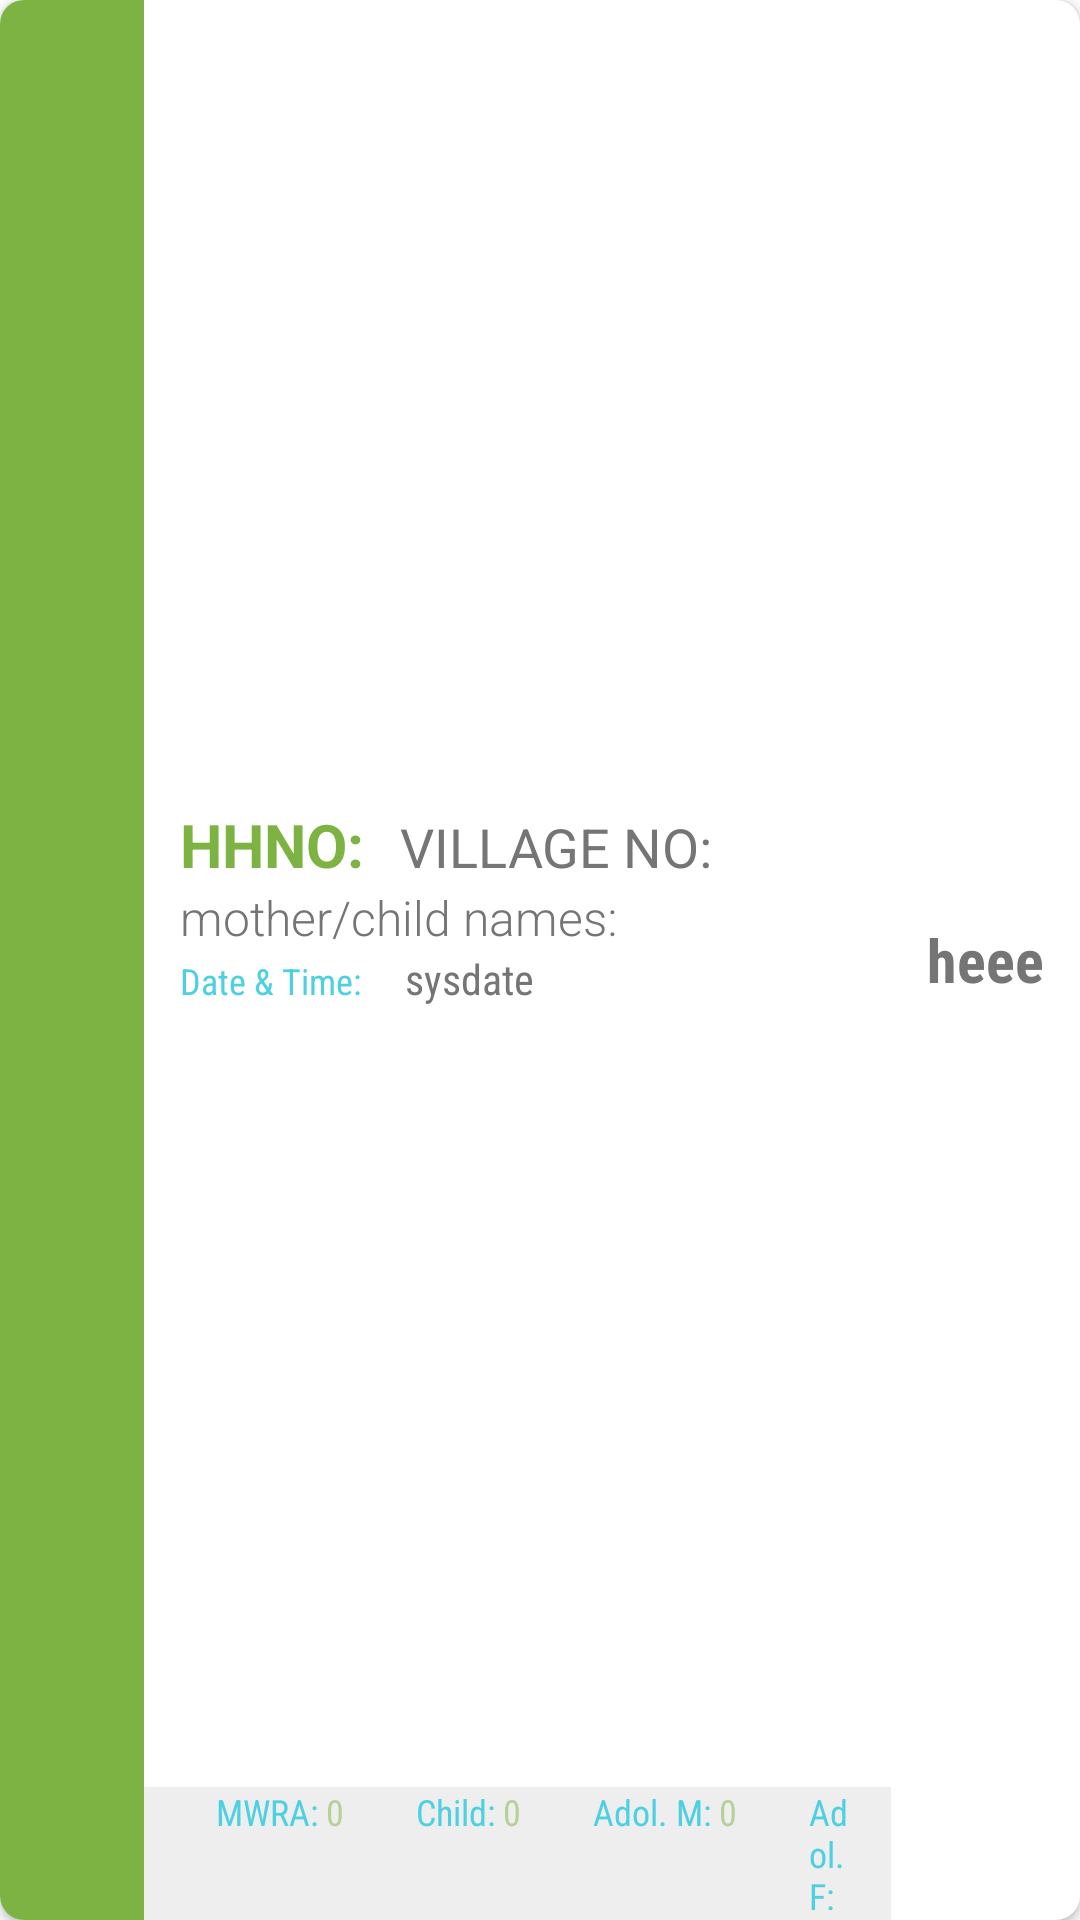

Here is an Android app screen rendered from its layout file. Give the layout XML and the strings, colors and styles it references.
<!-- AndroidManifest.xml: application theme Theme.main -->
<!-- res/layout/pendingform_layout.xml -->
<?xml version="1.0" encoding="utf-8"?>
<layout xmlns:android="http://schemas.android.com/apk/res/android"
    xmlns:app="http://schemas.android.com/apk/res-auto">

    <androidx.cardview.widget.CardView
        android:id="@+id/parentLayout"
        android:layout_width="match_parent"
        android:layout_height="wrap_content"
        android:layout_marginStart="8dp"
        android:layout_marginTop="2dp"
        android:layout_marginEnd="8dp"
        android:layout_marginBottom="2dp"
        android:background="@drawable/card_design">

        <LinearLayout
            android:layout_width="match_parent"
            android:layout_height="match_parent"
            android:orientation="horizontal">

            <ImageView

                android:id="@+id/status"
                android:layout_width="48dp"
                android:layout_height="match_parent"
                android:background="@color/colorPrimary"
                android:padding="2dp"
                android:src="@drawable/ic_residential"
                app:tint="@color/colorAccentLight" />

            <LinearLayout
                android:layout_width="0dp"
                android:layout_height="match_parent"
                android:layout_weight="1"
                android:orientation="vertical">

                <LinearLayout
                    android:layout_width="match_parent"
                    android:layout_height="0dp"
                    android:layout_weight="1"
                    android:gravity="center_vertical"
                    android:orientation="vertical"
                    android:paddingStart="12dp"
                    android:paddingTop="8dp">

                    <LinearLayout
                        android:layout_width="match_parent"
                        android:layout_height="wrap_content"
                        android:orientation="horizontal">

                        <TextView
                            android:id="@+id/hhno"
                            android:layout_width="wrap_content"
                            android:layout_height="wrap_content"
                            android:padding="0dp"
                            android:text="HHNO:"
                            android:textColor="@color/colorPrimary"
                            android:textSize="20sp"
                            android:textStyle="bold" />

                        <TextView
                            android:id="@+id/villageCode"
                            android:layout_width="wrap_content"
                            android:layout_height="wrap_content"
                            android:layout_marginStart="12dp"
                            android:padding="0dp"
                            android:text="VILLAGE NO:"
                            android:textColor="@color/gray"
                            android:textSize="18sp" />
                    </LinearLayout>

                    <TextView
                        android:id="@+id/fathername"
                        android:layout_width="wrap_content"
                        android:layout_height="wrap_content"
                        android:fontFamily="sans-serif-light"
                        android:padding="0dp"
                        android:text="mother/child names:"
                        android:textAlignment="center"
                        android:textColor="@color/gray"
                        android:textSize="16sp"
                        android:textStyle="normal"

                        />

                    <androidx.appcompat.widget.LinearLayoutCompat
                        android:layout_width="match_parent"
                        android:layout_height="wrap_content"
                        android:orientation="horizontal">

                        <TextView
                            android:layout_width="wrap_content"
                            android:layout_height="wrap_content"
                            android:fontFamily="sans-serif-condensed"
                            android:text="Date &amp; Time: "
                            android:textColor="@color/colorAccent"
                            android:textSize="12sp"
                            android:textStyle="normal" />

                        <TextView
                            android:id="@+id/sysdate"
                            android:layout_width="0dp"
                            android:layout_height="wrap_content"
                            android:layout_weight="1"
                            android:fontFamily="sans-serif-condensed"
                            android:paddingStart="12dp"
                            android:paddingEnd="12dp"
                            android:text="sysdate"
                            android:textColor="@color/gray"
                            android:textSize="14sp"
                            android:textStyle="normal"

                            />
                    </androidx.appcompat.widget.LinearLayoutCompat>
                </LinearLayout>

                <androidx.appcompat.widget.LinearLayoutCompat
                    android:layout_width="match_parent"
                    android:layout_height="wrap_content"
                    android:background="@color/grayLight"
                    android:orientation="horizontal"
                    android:paddingStart="12dp"
                    android:paddingEnd="12dp">

                    <TextView
                        android:layout_width="wrap_content"
                        android:layout_height="wrap_content"
                        android:fontFamily="sans-serif-condensed"
                        android:paddingStart="12dp"
                        android:text="MWRA: "
                        android:textColor="@color/colorAccent"
                        android:textSize="12sp"
                        android:textStyle="normal" />

                    <TextView
                        android:id="@+id/mwraCount"
                        android:layout_width="wrap_content"
                        android:layout_height="wrap_content"
                        android:fontFamily="sans-serif-condensed"
                        android:paddingEnd="12dp"
                        android:text="0"
                        android:textColor="@color/colorPrimaryOverlay"
                        android:textSize="12sp"
                        android:textStyle="normal" />


                    <TextView
                        android:layout_width="wrap_content"
                        android:layout_height="wrap_content"
                        android:fontFamily="sans-serif-condensed"
                        android:paddingStart="12dp"
                        android:text="Child: "
                        android:textColor="@color/colorAccent"
                        android:textSize="12sp"
                        android:textStyle="normal" />

                    <TextView
                        android:id="@+id/childCount"
                        android:layout_width="wrap_content"
                        android:layout_height="wrap_content"
                        android:fontFamily="sans-serif-condensed"
                        android:paddingEnd="12dp"
                        android:text="0"
                        android:textColor="@color/colorPrimaryOverlay"
                        android:textSize="12sp"
                        android:textStyle="normal" />

                    <TextView
                        android:layout_width="wrap_content"
                        android:layout_height="wrap_content"
                        android:fontFamily="sans-serif-condensed"
                        android:paddingStart="12dp"
                        android:text="Adol. M: "
                        android:textColor="@color/colorAccent"
                        android:textSize="12sp"
                        android:textStyle="normal" />

                    <TextView
                        android:id="@+id/adolMaleCount"
                        android:layout_width="wrap_content"
                        android:layout_height="wrap_content"
                        android:fontFamily="sans-serif-condensed"
                        android:paddingEnd="12dp"
                        android:text="0"
                        android:textColor="@color/colorPrimaryOverlay"
                        android:textSize="12sp"
                        android:textStyle="normal" />

                    <TextView
                        android:layout_width="wrap_content"
                        android:layout_height="wrap_content"
                        android:fontFamily="sans-serif-condensed"
                        android:paddingStart="12dp"
                        android:text="Adol. F: "
                        android:textColor="@color/colorAccent"
                        android:textSize="12sp"
                        android:textStyle="normal" />

                    <TextView
                        android:id="@+id/adolFemaleCount"
                        android:layout_width="wrap_content"
                        android:layout_height="wrap_content"
                        android:fontFamily="sans-serif-condensed"
                        android:paddingEnd="12dp"
                        android:text="0"
                        android:textColor="@color/colorPrimaryOverlay"
                        android:textSize="12sp"
                        android:textStyle="normal" />

                </androidx.appcompat.widget.LinearLayoutCompat>
            </LinearLayout>

            <TextView
                android:id="@+id/istatus"
                android:layout_width="wrap_content"
                android:layout_height="match_parent"
                android:fontFamily="sans-serif-condensed"
                android:gravity="center_vertical|center_horizontal"
                android:padding="12dp"
                android:text="heee"
                android:textColor="@color/gray"
                android:textSize="20sp"
                android:textStyle="bold"

                />
        </LinearLayout>

    </androidx.cardview.widget.CardView>

</layout>
<!-- resources referenced by this layout -->
<resources>
  <color name="colorAccent">#4dd0e1</color>
  <color name="colorAccentLight">#88ffff</color>
  <color name="colorPrimary">#7cb342</color>
  <color name="colorPrimaryOverlay">#7f7cb342</color>
  <color name="gray">#757575</color>
  <color name="grayLight">#EEEEEE</color>
  <style name="Theme.main" parent="Theme.MaterialComponents.DayNight.DarkActionBar">
          <item name="colorPrimary">@color/colorPrimary</item>
          <item name="colorPrimaryVariant">@color/colorPrimaryLight</item>
          <item name="colorOnPrimary">@color/white</item>
          
          <item name="colorSecondary">@color/colorAccent</item>
          <item name="cardViewStyle">@style/cardView</item>
          <item name="colorSecondaryVariant">@color/colorAccentLight</item>
          <item name="colorOnSecondary">@color/black</item>
          <item name="android:windowFullscreen">true</item>
          
          <item name="android:statusBarColor" tools:targetApi="l">?attr/colorPrimaryVariant</item>
          
      </style>
  <color name="colorPrimaryLight">#aee571</color>
  <color name="white">#FFFFFFFF</color>
  <style name="cardView">
          <item name="android:layout_width">match_parent</item>
          <item name="android:layout_height">wrap_content</item>
          <item name="android:layout_margin">8dp</item>
          <item name="android:padding">12dp</item>
          <item name="android:background">@color/whiteOverlay</item>
          
          <item name="cardCornerRadius">8dp</item>
          <item name="cardElevation">2dp</item>
      </style>
  <color name="black">#FF000000</color>
  <color name="whiteOverlay">#7fffffff</color>
</resources>
